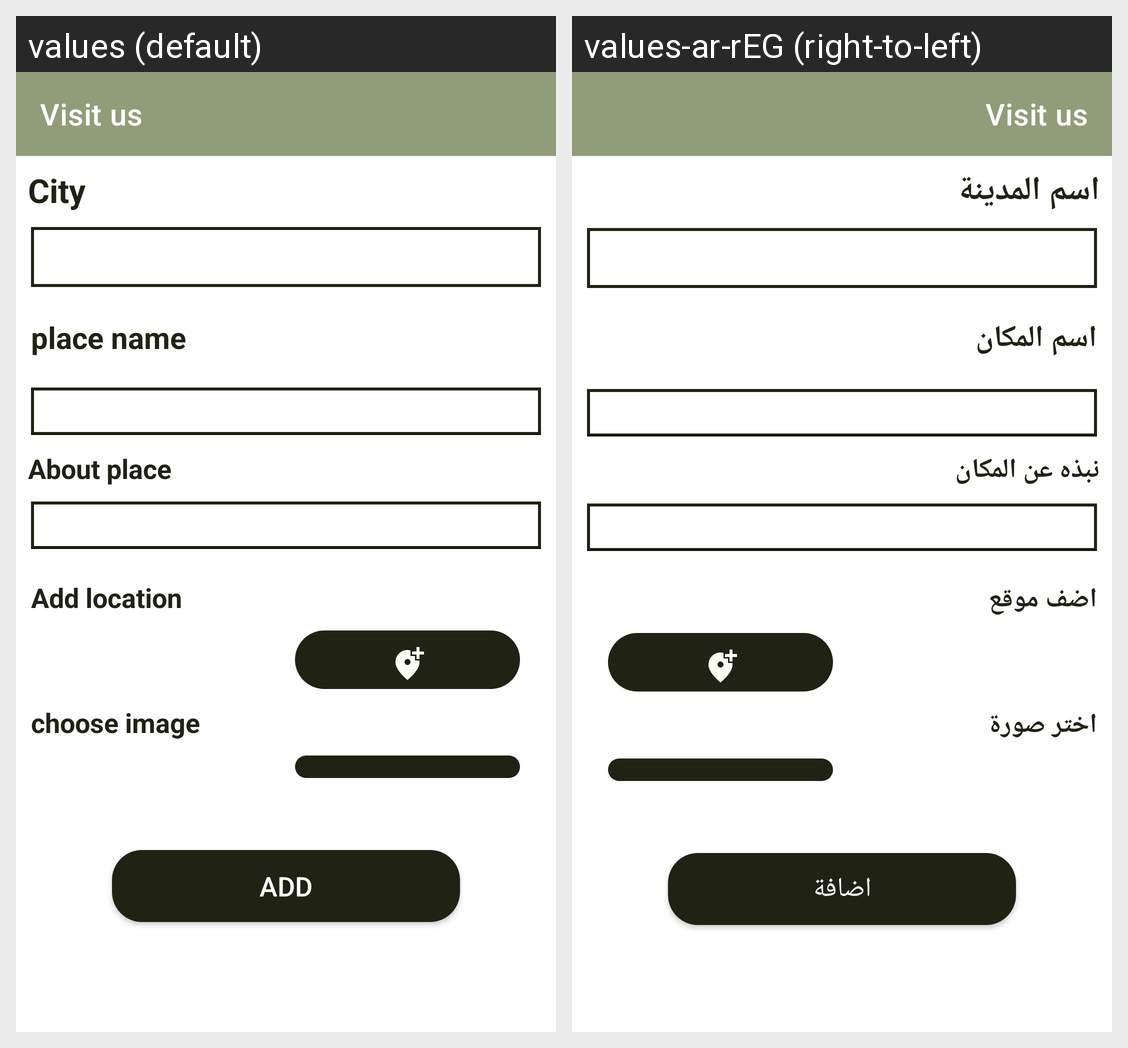

The same Android screen rendered under two of its app's locales, left to right. List the strings drawn on it with the default value and each locale's translation.
Android screen res/layout/fragment_show_touristic_places.xml rendered under 2 locales, left to right: values (default), values-ar-rEG (right-to-left). Device: Nexus 5 (rendered at 1080×1920; each locale shown at half size, 540×960, under a caption strip naming it); theme Theme.Light.
Strings drawn on this screen, with the default value and each locale's value (text and hints the layout hard-codes, and strings that could not be matched under every locale, appear in the picture but are not listed):

city
  values: City
  values-ar-rEG: اسم المدينة

place_name
  values: place name
  values-ar-rEG: اسم المكان

about_place
  values: About place
  values-ar-rEG: نبذه عن المكان

add_location
  values: Add location
  values-ar-rEG: اضف موقع

choose_image
  values: choose image
  values-ar-rEG: اختر صورة

add
  values: add
  values-ar-rEG: اضافة
